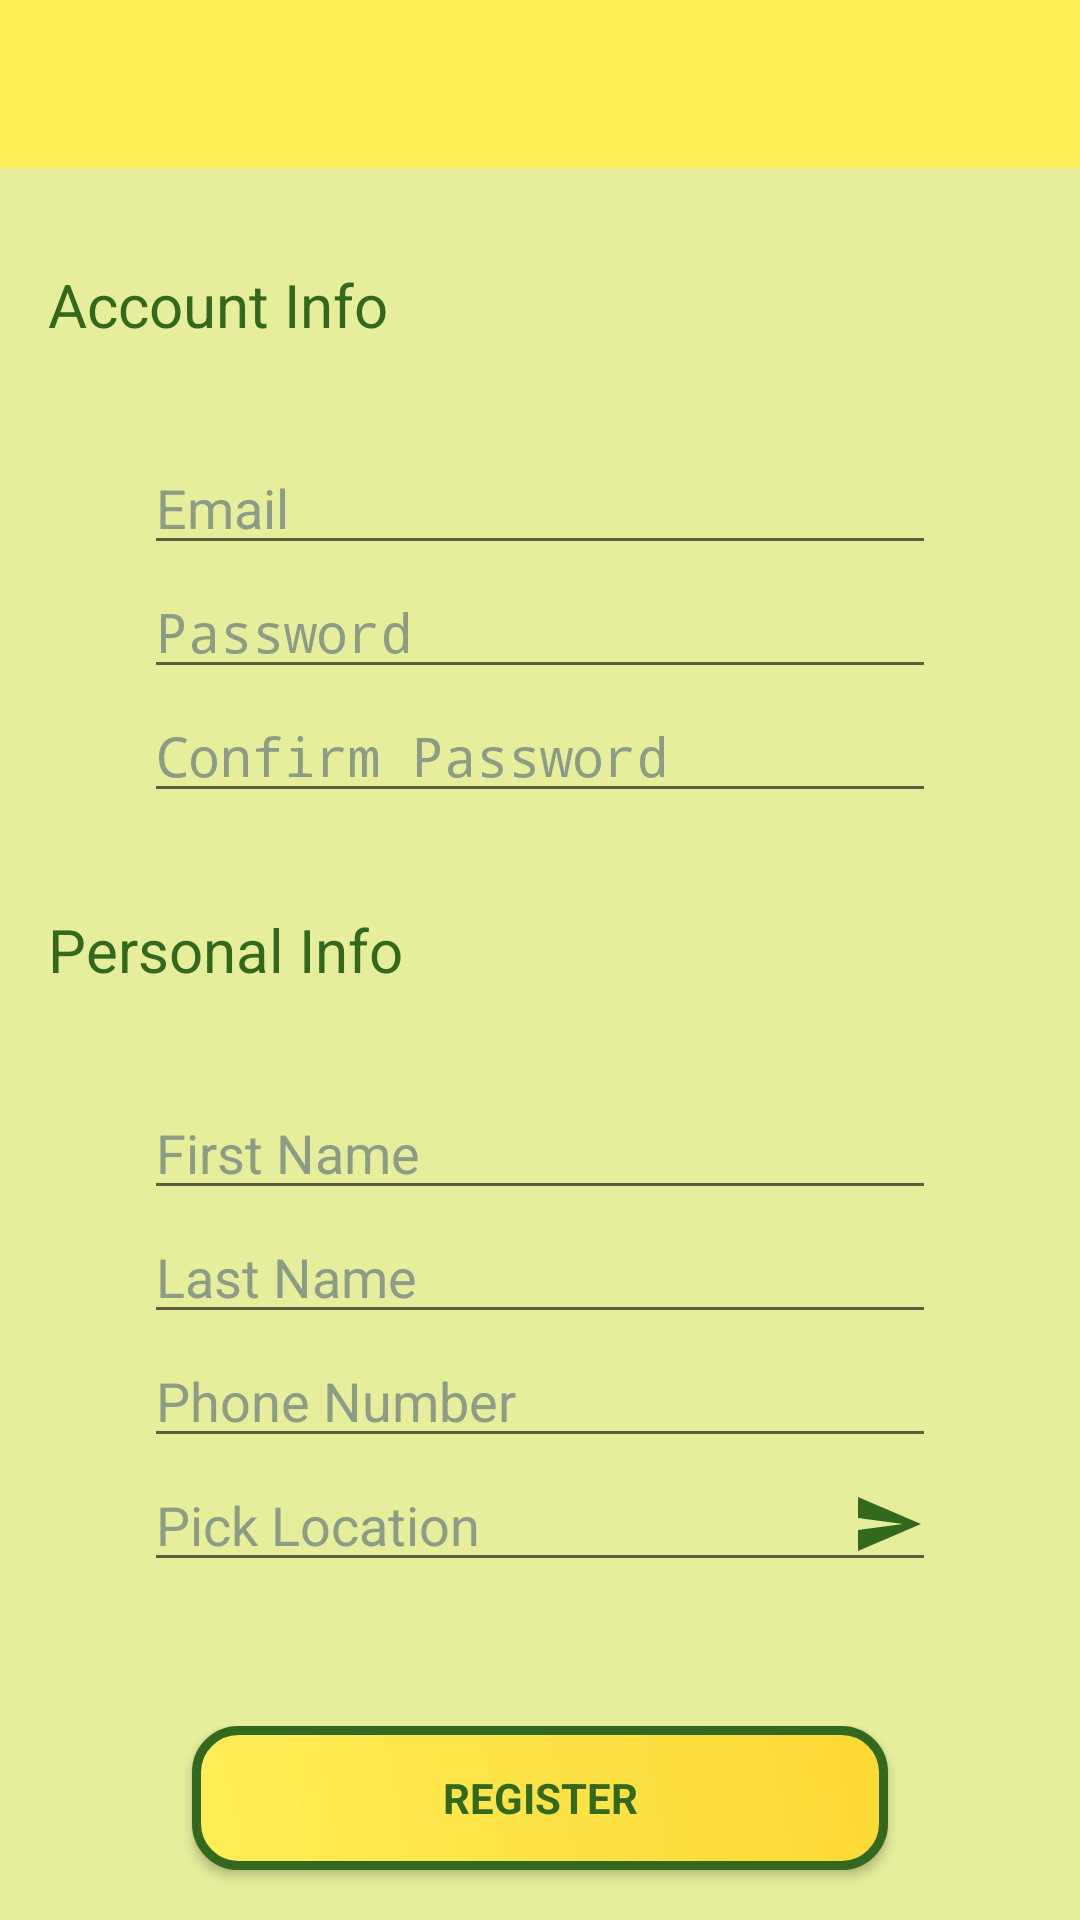

Produce the Android XML layout that renders to this screen, including the resource entries it uses.
<!-- AndroidManifest.xml: application theme AppTheme -->
<!-- res/layout/activity_register.xml -->
<?xml version="1.0" encoding="utf-8"?>
<LinearLayout xmlns:android="http://schemas.android.com/apk/res/android"
    xmlns:app="http://schemas.android.com/apk/res-auto"
    xmlns:tools="http://schemas.android.com/tools"
    android:layout_width="match_parent"
    android:layout_height="match_parent"
    tools:context="com.cti.fmi.licentaapk.activities.RegisterActivity"
    android:orientation="vertical"
    android:background="@color/colorSecondary">

    <android.support.design.widget.AppBarLayout
        android:layout_width="match_parent"
        android:layout_height="wrap_content"
        android:theme="@style/AppTheme.AppBarOverlay">

        <android.support.v7.widget.Toolbar
            android:id="@+id/register_toolbar"
            android:layout_width="match_parent"
            android:layout_height="?attr/actionBarSize"
            android:background="?attr/colorPrimary"
            app:popupTheme="@style/AppTheme.PopupOverlay" />

    </android.support.design.widget.AppBarLayout>

    <ProgressBar
        android:id="@+id/register_progress"
        style="?android:attr/progressBarStyleLarge"
        android:layout_width="wrap_content"
        android:layout_height="wrap_content"
        android:layout_marginTop="@dimen/login_margin_top_bottom"
        android:layout_gravity="center"
        android:visibility="gone" />

    <ScrollView
        android:id="@+id/register_form"
        android:layout_width="match_parent"
        android:layout_height="match_parent">

        <LinearLayout
            android:id="@+id/user_register_form"
            android:layout_width="match_parent"
            android:layout_height="wrap_content"
            android:orientation="vertical">

            <TextView
                android:id="@+id/register_account_info"
                android:layout_width="match_parent"
                android:layout_height="wrap_content"
                android:text="@string/account_info"
                android:textSize="20sp"
                android:textColor="@color/colorSecondaryDarker"
                android:layout_marginTop="@dimen/login_margin_top_bottom"
                android:layout_marginStart="@dimen/activity_vertical_margin"
                android:layout_marginEnd="@dimen/login_margin_left_right" />

            <EditText
                android:id="@+id/register_email"
                android:layout_width="match_parent"
                android:layout_height="wrap_content"
                android:hint="@string/prompt_email"
                android:inputType="textEmailAddress"
                android:maxLines="1"
                android:layout_marginStart="@dimen/login_margin_left_right"
                android:layout_marginLeft="@dimen/login_margin_left_right"
                android:layout_marginRight="@dimen/login_margin_left_right"
                android:layout_marginEnd="@dimen/login_margin_left_right"
                android:layout_marginTop="@dimen/login_margin_top_bottom" />

            <EditText
                android:id="@+id/register_password"
                android:layout_width="match_parent"
                android:layout_height="wrap_content"
                android:hint="@string/prompt_password"
                android:inputType="textPassword"
                android:maxLines="1"
                android:layout_marginStart="@dimen/login_margin_left_right"
                android:layout_marginLeft="@dimen/login_margin_left_right"
                android:layout_marginRight="@dimen/login_margin_left_right"
                android:layout_marginEnd="@dimen/login_margin_left_right" />

            <EditText
                android:id="@+id/register_password_confirm"
                android:layout_width="match_parent"
                android:layout_height="wrap_content"
                android:hint="@string/prompt_password_confirm"
                android:inputType="textPassword"
                android:maxLines="1"
                android:layout_marginStart="@dimen/login_margin_left_right"
                android:layout_marginLeft="@dimen/login_margin_left_right"
                android:layout_marginRight="@dimen/login_margin_left_right"
                android:layout_marginEnd="@dimen/login_margin_left_right" />

            <TextView
                android:id="@+id/register_personal_info"
                android:layout_width="match_parent"
                android:layout_height="wrap_content"
                android:text="@string/personal_info"
                android:textSize="20sp"
                android:textColor="@color/colorSecondaryDarker"
                android:layout_marginTop="@dimen/login_margin_top_bottom"
                android:layout_marginStart="@dimen/activity_vertical_margin"
                android:layout_marginEnd="@dimen/login_margin_left_right" />

            <EditText
                android:id="@+id/register_first_name"
                android:layout_width="match_parent"
                android:layout_height="wrap_content"
                android:hint="@string/first_name"
                android:inputType="textPersonName"
                android:maxLines="1"
                android:layout_marginTop="@dimen/login_margin_top_bottom"
                android:layout_marginStart="@dimen/login_margin_left_right"
                android:layout_marginLeft="@dimen/login_margin_left_right"
                android:layout_marginRight="@dimen/login_margin_left_right"
                android:layout_marginEnd="@dimen/login_margin_left_right" />

            <EditText
                android:id="@+id/register_last_name"
                android:layout_width="match_parent"
                android:layout_height="wrap_content"
                android:hint="@string/last_name"
                android:inputType="textPersonName"
                android:maxLines="1"
                android:layout_marginStart="@dimen/login_margin_left_right"
                android:layout_marginLeft="@dimen/login_margin_left_right"
                android:layout_marginRight="@dimen/login_margin_left_right"
                android:layout_marginEnd="@dimen/login_margin_left_right" />

            <EditText
                android:id="@+id/register_phone_number"
                android:layout_width="match_parent"
                android:layout_height="wrap_content"
                android:hint="@string/phone_number"
                android:inputType="phone"
                android:maxLines="1"
                android:layout_marginStart="@dimen/login_margin_left_right"
                android:layout_marginLeft="@dimen/login_margin_left_right"
                android:layout_marginRight="@dimen/login_margin_left_right"
                android:layout_marginEnd="@dimen/login_margin_left_right" />

            <EditText
                android:id="@+id/register_location"
                android:layout_width="match_parent"
                android:layout_height="wrap_content"
                android:hint="@string/location"
                android:inputType="text"
                android:maxLines="1"
                android:layout_marginStart="@dimen/login_margin_left_right"
                android:layout_marginLeft="@dimen/login_margin_left_right"
                android:layout_marginRight="@dimen/login_margin_left_right"
                android:layout_marginEnd="@dimen/login_margin_left_right"
                android:drawableEnd="@drawable/register_location_icon"
                android:focusableInTouchMode="false"/>

            <Button
                android:id="@+id/email_register_button"
                style="?android:textAppearanceSmall"
                android:layout_width="match_parent"
                android:layout_height="wrap_content"
                android:layout_marginStart="@dimen/login_button_left_right"
                android:layout_marginLeft="@dimen/login_button_left_right"
                android:layout_marginRight="@dimen/login_button_left_right"
                android:layout_marginEnd="@dimen/login_button_left_right"
                android:layout_marginTop="@dimen/login_margin_left_right"
                android:layout_marginBottom="@dimen/activity_vertical_margin"
                android:text="@string/register_button"
                android:background="@drawable/button_shape"
                android:textStyle="bold"
                android:textColor="@color/colorSecondaryDarker"
                />

        </LinearLayout>
    </ScrollView>


</LinearLayout>
<!-- resources referenced by this layout -->
<resources>
  <color name="colorSecondary">#E6EE9C</color>
  <color name="colorSecondaryDarker">#33691E</color>
  <dimen name="activity_vertical_margin">16dp</dimen>
  <dimen name="login_button_left_right">64dp</dimen>
  <dimen name="login_margin_left_right">48dp</dimen>
  <dimen name="login_margin_top_bottom">32dp</dimen>
  <!-- drawable button_shape (drawable) -->
  <?xml version="1.0" encoding="utf-8"?>
  <shape xmlns:android="http://schemas.android.com/apk/res/android" android:shape="rectangle" >
      <corners
          android:radius="14dp"
          />
      <gradient
          android:angle="45"
          android:centerX="35%"
          android:startColor="@color/colorPrimary"
          android:endColor="@color/colorPrimaryDark"
          android:type="linear"
          />
      <padding
          android:left="0dp"
          android:top="0dp"
          android:right="0dp"
          android:bottom="0dp"
          />
      <stroke
          android:width="3dp"
          android:color="@color/colorSecondaryDarker"
          />
  </shape>
  <!-- drawable register_location_icon (drawable) -->
  <vector xmlns:android="http://schemas.android.com/apk/res/android"
      android:width="24dp"
      android:height="24dp"
      android:viewportHeight="24.0"
      android:viewportWidth="24.0">
      <path
          android:fillColor="@color/colorSecondaryDarker"
          android:pathData="M2.01,21L23,12 2.01,3 2,10l15,2 -15,2z" />
  </vector>
  <string name="account_info">Account Info</string>
  <string name="first_name">First Name</string>
  <string name="last_name">Last Name</string>
  <string name="location">Pick Location</string>
  <string name="personal_info">Personal Info</string>
  <string name="phone_number">Phone Number</string>
  <string name="prompt_email">Email</string>
  <string name="prompt_password">Password</string>
  <string name="prompt_password_confirm">Confirm Password</string>
  <string name="register_button">Register</string>
  <style name="AppTheme.AppBarOverlay" parent="ThemeOverlay.AppCompat.Dark.ActionBar">
          <item name="colorControlNormal">@color/colorSecondaryDarker</item>
          <item name="android:textColorPrimary">@color/colorSecondaryDarker</item>
          <item name="android:textColorSecondary">@color/colorSecondaryDarker</item>
          </style>
  <style name="AppTheme.PopupOverlay" parent="ThemeOverlay.AppCompat.Light">
          <item name="android:textColorHint">@color/colorTextLink</item>
      </style>
  <style name="AppTheme" parent="Theme.AppCompat.Light.NoActionBar">
          
          <item name="colorPrimary">@color/colorPrimary</item>
          <item name="colorPrimaryDark">@color/colorPrimaryDark</item>
          <item name="colorAccent">@color/colorPrimaryDarker</item>
          <item name="android:textColorPrimary">@color/colorSecondaryDarker</item>
          <item name="android:textColorHint">@color/colorTextHint</item>
      </style>
  <color name="colorPrimary">#FFEE58</color>
  <color name="colorPrimaryDark">#FDD835</color>
  <color name="colorTextLink">#659be6</color>
  <color name="colorPrimaryDarker">#FFC107</color>
  <color name="colorTextHint">#8d9c87</color>
</resources>
